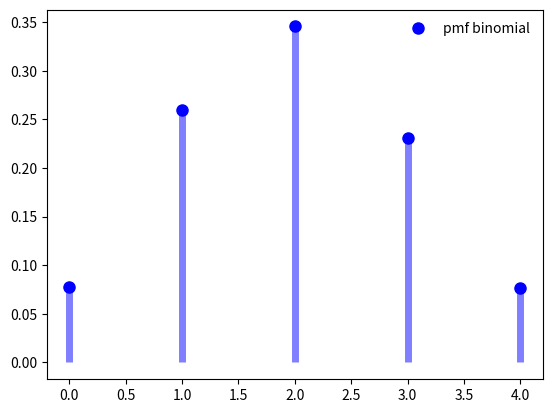

The script that saved this image:
# Distribucion Binomial usando scipy.stats

from scipy.stats import binom
import numpy as np
import matplotlib.pyplot as plt
fig, ax = plt.subplots(1, 1)

# Calculamos los primeros momentos:

n, p = 5, 0.4
mean, var, skew, kurt = binom.stats(n, p, moments='mvsk')

# Mostramos el pmf de la variable aleatoria  (``pmf``):

x = np.arange(binom.ppf(0.01, n, p),
              binom.ppf(0.99, n, p))
ax.plot(x, binom.pmf(x, n, p), 'bo', ms=8, label='pmf binomial')
ax.vlines(x, 0, binom.pmf(x, n, p), colors='b', lw=5, alpha=0.5)
ax.legend(loc='best', frameon=False)


# Comprobar la exactitud del  ``cdf`` y  ``ppf``:

prob = binom.cdf(x, n, p)
np.allclose(x, binom.ppf(prob, n, p))


# Generamos numeros aleatorios

r = binom.rvs(n, p, size=1000)
plt.show()
    